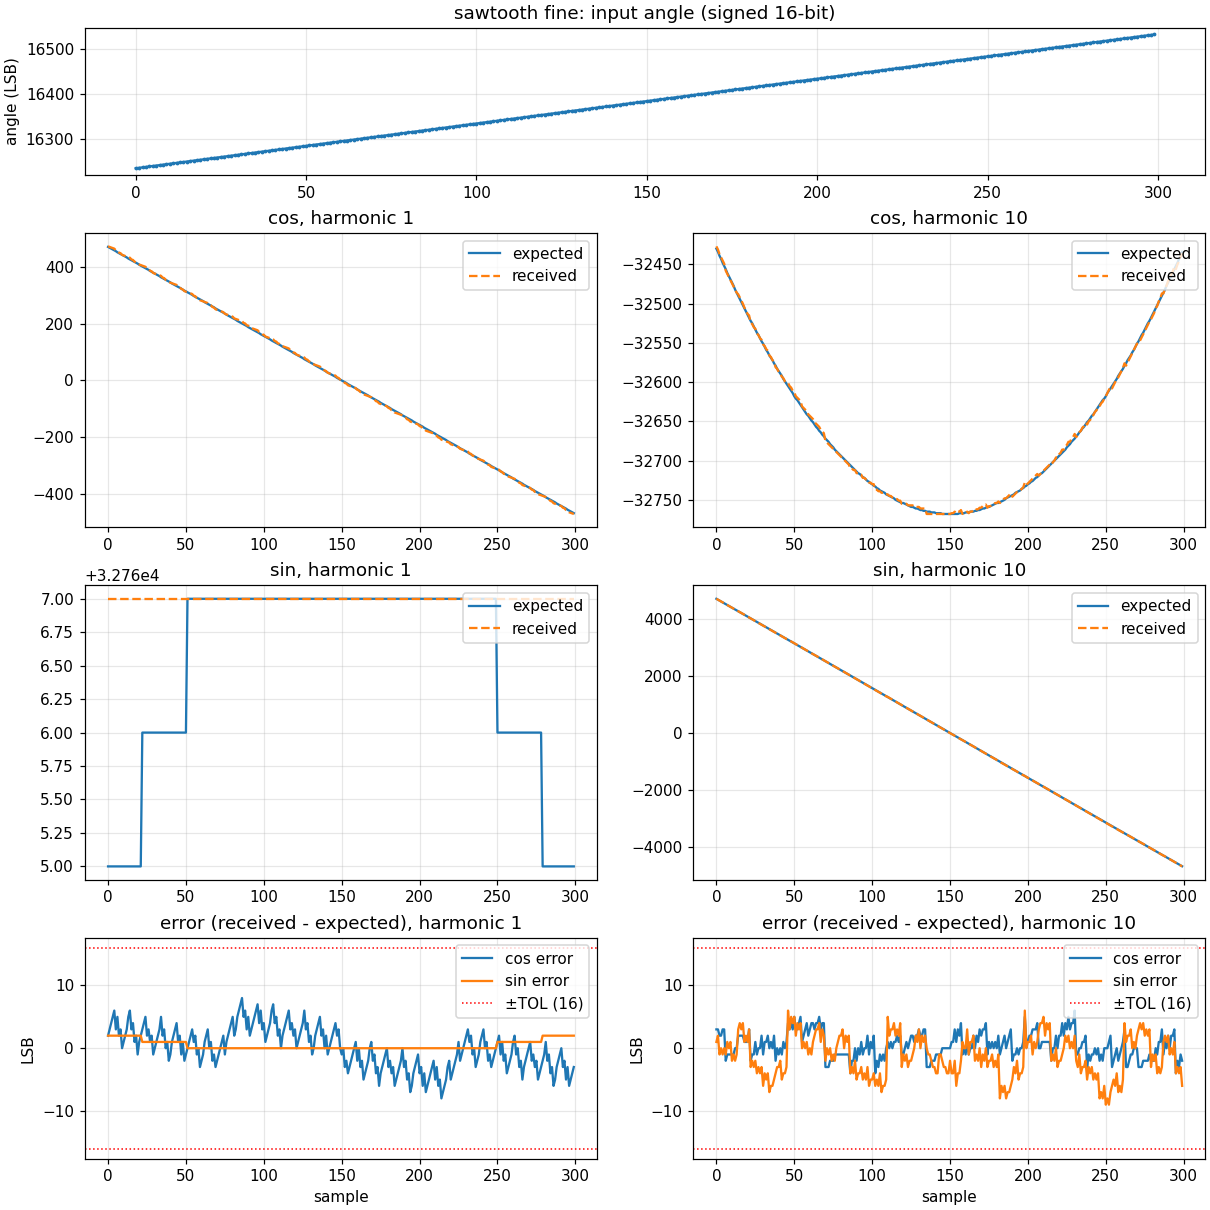

Source data for this figure (header and first rows):
sample, angle, exp_cos_1, got_cos_1, exp_sin_1, got_sin_1, exp_cos_2, got_cos_2, exp_sin_2, got_sin_2, exp_cos_3, got_cos_3, exp_sin_3, got_sin_3, exp_cos_4, got_cos_4, exp_sin_4, got_sin_4, exp_cos_5, got_cos_5, exp_sin_5, got_sin_5, exp_cos_6, got_cos_6
0, 16234, 471, 473, 32765, 32767, -32754, -32755, 942, 941, -1413, -1411, -32738, -32738, 32714, 32713, -1884, -1879, 2354, 2353, 32683, 32685, -32646, -32643
1, 16235, 468, 471, 32765, 32767, -32755, -32755, 936, 929, -1404, -1401, -32738, -32738, 32715, 32713, -1871, -1871, 2338, 2335, 32684, 32687, -32648, -32645
2, 16236, 465, 469, 32765, 32767, -32755, -32755, 930, 923, -1394, -1395, -32738, -32738, 32715, 32713, -1859, -1855, 2323, 2321, 32686, 32687, -32649, -32647
3, 16237, 462, 467, 32765, 32767, -32755, -32755, 924, 921, -1385, -1385, -32739, -32738, 32716, 32713, -1846, -1843, 2307, 2305, 32687, 32689, -32651, -32647
4, 16238, 459, 465, 32765, 32767, -32755, -32755, 917, 915, -1376, -1371, -32739, -32740, 32717, 32717, -1834, -1835, 2291, 2291, 32688, 32689, -32653, -32651
5, 16239, 456, 459, 32765, 32767, -32755, -32755, 911, 909, -1366, -1365, -32740, -32740, 32717, 32717, -1821, -1817, 2276, 2283, 32689, 32689, -32654, -32651
6, 16240, 452, 457, 32765, 32767, -32756, -32755, 905, 899, -1357, -1355, -32740, -32740, 32718, 32717, -1809, -1809, 2260, 2261, 32690, 32691, -32656, -32653
7, 16241, 449, 451, 32765, 32767, -32756, -32755, 898, 893, -1347, -1345, -32740, -32740, 32719, 32717, -1796, -1793, 2244, 2249, 32691, 32691, -32657, -32653
8, 16242, 446, 449, 32765, 32767, -32756, -32755, 892, 891, -1338, -1335, -32741, -32740, 32719, 32717, -1784, -1781, 2229, 2231, 32692, 32693, -32659, -32655
9, 16243, 443, 443, 32765, 32767, -32756, -32755, 886, 885, -1329, -1329, -32741, -32740, 32720, 32721, -1771, -1773, 2213, 2219, 32693, 32693, -32660, -32657
10, 16244, 440, 441, 32765, 32767, -32756, -32755, 880, 879, -1319, -1315, -32741, -32742, 32721, 32717, -1758, -1757, 2197, 2199, 32694, 32695, -32662, -32657
11, 16245, 437, 439, 32765, 32767, -32756, -32757, 873, 865, -1310, -1305, -32742, -32742, 32721, 32717, -1746, -1745, 2182, 2187, 32695, 32695, -32663, -32661
12, 16246, 434, 437, 32765, 32767, -32757, -32757, 867, 859, -1300, -1299, -32742, -32742, 32722, 32721, -1733, -1737, 2166, 2169, 32696, 32697, -32665, -32661
13, 16247, 430, 435, 32765, 32767, -32757, -32757, 861, 857, -1291, -1289, -32743, -32742, 32723, 32721, -1721, -1721, 2150, 2157, 32697, 32697, -32666, -32663
14, 16248, 427, 433, 32765, 32767, -32757, -32757, 854, 851, -1281, -1275, -32743, -32742, 32723, 32721, -1708, -1713, 2135, 2135, 32698, 32699, -32668, -32665
15, 16249, 424, 427, 32765, 32767, -32757, -32757, 848, 845, -1272, -1269, -32743, -32742, 32724, 32721, -1696, -1695, 2119, 2123, 32699, 32699, -32669, -32665
16, 16250, 421, 425, 32765, 32767, -32757, -32757, 842, 835, -1263, -1259, -32744, -32742, 32725, 32721, -1683, -1683, 2103, 2105, 32700, 32701, -32671, -32667
17, 16251, 418, 419, 32765, 32767, -32757, -32757, 836, 829, -1253, -1253, -32744, -32744, 32725, 32725, -1671, -1675, 2088, 2093, 32701, 32701, -32672, -32675
18, 16252, 415, 417, 32765, 32767, -32758, -32757, 829, 827, -1244, -1243, -32744, -32744, 32726, 32725, -1658, -1659, 2072, 2073, 32702, 32703, -32674, -32677
19, 16253, 412, 411, 32765, 32767, -32758, -32757, 823, 821, -1234, -1237, -32745, -32744, 32727, 32725, -1646, -1651, 2056, 2061, 32703, 32703, -32675, -32679
20, 16254, 408, 409, 32765, 32767, -32758, -32757, 817, 815, -1225, -1227, -32745, -32744, 32727, 32725, -1633, -1631, 2041, 2043, 32704, 32705, -32676, -32679
21, 16255, 405, 407, 32765, 32767, -32758, -32757, 810, 803, -1216, -1217, -32745, -32744, 32728, 32725, -1620, -1619, 2025, 2031, 32705, 32705, -32678, -32681
22, 16256, 402, 405, 32766, 32767, -32758, -32757, 804, 797, -1206, -1207, -32746, -32744, 32729, 32729, -1608, -1611, 2009, 2005, 32706, 32710, -32679, -32681
23, 16257, 399, 403, 32766, 32767, -32758, -32757, 798, 795, -1197, -1201, -32746, -32744, 32729, 32729, -1595, -1595, 1994, 1993, 32707, 32710, -32681, -32683
24, 16258, 396, 401, 32766, 32767, -32758, -32757, 792, 789, -1187, -1187, -32746, -32746, 32730, 32729, -1583, -1587, 1978, 1975, 32708, 32710, -32682, -32685
25, 16259, 393, 395, 32766, 32767, -32759, -32757, 785, 783, -1178, -1177, -32747, -32746, 32730, 32729, -1570, -1569, 1962, 1963, 32709, 32710, -32683, -32685
26, 16260, 390, 393, 32766, 32767, -32759, -32757, 779, 773, -1168, -1171, -32747, -32746, 32731, 32729, -1558, -1557, 1947, 1943, 32710, 32712, -32685, -32687
27, 16261, 386, 387, 32766, 32767, -32759, -32757, 773, 767, -1159, -1161, -32747, -32746, 32732, 32733, -1545, -1549, 1931, 1931, 32711, 32712, -32686, -32687
28, 16262, 383, 385, 32766, 32767, -32759, -32757, 766, 765, -1150, -1147, -32748, -32746, 32732, 32733, -1533, -1533, 1915, 1913, 32712, 32712, -32687, -32689
29, 16263, 380, 379, 32766, 32767, -32759, -32757, 760, 759, -1140, -1141, -32748, -32746, 32733, 32733, -1520, -1525, 1900, 1901, 32713, 32712, -32689, -32689
30, 16264, 377, 377, 32766, 32767, -32759, -32757, 754, 753, -1131, -1131, -32748, -32746, 32733, 32728, -1507, -1501, 1884, 1879, 32714, 32716, -32690, -32691
31, 16265, 374, 375, 32766, 32767, -32759, -32757, 748, 751, -1121, -1121, -32749, -32748, 32734, 32732, -1495, -1493, 1868, 1867, 32715, 32716, -32691, -32693
32, 16266, 371, 373, 32766, 32767, -32760, -32759, 741, 737, -1112, -1111, -32749, -32748, 32734, 32732, -1482, -1485, 1853, 1849, 32716, 32716, -32693, -32693
33, 16267, 368, 371, 32766, 32767, -32760, -32759, 735, 731, -1102, -1105, -32749, -32748, 32735, 32732, -1470, -1469, 1837, 1837, 32716, 32716, -32694, -32695
34, 16268, 364, 369, 32766, 32767, -32760, -32759, 729, 729, -1093, -1091, -32750, -32748, 32736, 32732, -1457, -1457, 1821, 1817, 32717, 32718, -32695, -32695
35, 16269, 361, 363, 32766, 32767, -32760, -32759, 723, 723, -1084, -1081, -32750, -32748, 32736, 32736, -1445, -1449, 1806, 1805, 32718, 32718, -32696, -32697
36, 16270, 358, 361, 32766, 32767, -32760, -32759, 716, 717, -1074, -1075, -32750, -32748, 32737, 32736, -1432, -1431, 1790, 1787, 32719, 32718, -32698, -32699
37, 16271, 355, 355, 32766, 32767, -32760, -32759, 710, 707, -1065, -1065, -32751, -32748, 32737, 32736, -1420, -1423, 1774, 1775, 32720, 32718, -32699, -32699
38, 16272, 352, 353, 32766, 32767, -32760, -32759, 704, 701, -1055, -1051, -32751, -32750, 32738, 32736, -1407, -1407, 1758, 1757, 32721, 32722, -32700, -32701
39, 16273, 349, 347, 32766, 32767, -32761, -32759, 697, 699, -1046, -1045, -32751, -32750, 32738, 32736, -1394, -1395, 1743, 1745, 32722, 32722, -32701, -32701
40, 16274, 346, 345, 32766, 32767, -32761, -32759, 691, 693, -1037, -1035, -32752, -32750, 32739, 32740, -1382, -1387, 1727, 1727, 32722, 32722, -32702, -32703
41, 16275, 342, 343, 32766, 32767, -32761, -32759, 685, 687, -1027, -1025, -32752, -32750, 32739, 32738, -1369, -1367, 1711, 1715, 32723, 32722, -32704, -32705
42, 16276, 339, 341, 32766, 32767, -32761, -32759, 679, 675, -1018, -1015, -32752, -32750, 32740, 32738, -1357, -1359, 1696, 1695, 32724, 32724, -32705, -32705
43, 16277, 336, 339, 32766, 32767, -32761, -32759, 672, 669, -1008, -1009, -32752, -32750, 32740, 32738, -1344, -1343, 1680, 1683, 32725, 32724, -32706, -32710
44, 16278, 333, 337, 32766, 32767, -32761, -32759, 666, 667, -999, -995, -32753, -32754, 32741, 32738, -1332, -1331, 1664, 1665, 32726, 32724, -32707, -32710
45, 16279, 330, 331, 32766, 32767, -32761, -32759, 660, 661, -989, -985, -32753, -32754, 32741, 32742, -1319, -1323, 1649, 1653, 32727, 32724, -32708, -32710
46, 16280, 327, 329, 32766, 32767, -32761, -32759, 653, 655, -980, -979, -32753, -32754, 32742, 32742, -1307, -1305, 1633, 1631, 32727, 32728, -32709, -32712
47, 16281, 324, 323, 32766, 32767, -32762, -32759, 647, 645, -971, -969, -32754, -32754, 32742, 32742, -1294, -1297, 1617, 1619, 32728, 32728, -32710, -32712
48, 16282, 320, 321, 32766, 32767, -32762, -32759, 641, 639, -961, -955, -32754, -32754, 32743, 32742, -1281, -1281, 1602, 1601, 32729, 32728, -32712, -32712
49, 16283, 317, 315, 32766, 32767, -32762, -32759, 635, 637, -952, -949, -32754, -32754, 32743, 32742, -1269, -1269, 1586, 1589, 32730, 32728, -32713, -32712
50, 16284, 314, 313, 32766, 32767, -32762, -32759, 628, 631, -942, -939, -32754, -32754, 32744, 32746, -1256, -1261, 1570, 1569, 32730, 32730, -32714, -32716
51, 16285, 311, 311, 32767, 32767, -32762, -32759, 622, 625, -933, -929, -32755, -32754, 32744, 32740, -1244, -1245, 1555, 1557, 32731, 32730, -32715, -32716
52, 16286, 308, 309, 32767, 32767, -32762, -32761, 616, 611, -924, -919, -32755, -32754, 32745, 32740, -1231, -1233, 1539, 1539, 32732, 32730, -32716, -32716
53, 16287, 305, 307, 32767, 32767, -32762, -32761, 609, 605, -914, -913, -32755, -32754, 32745, 32744, -1219, -1225, 1523, 1527, 32733, 32730, -32717, -32718
54, 16288, 302, 305, 32767, 32767, -32762, -32761, 603, 603, -905, -899, -32756, -32754, 32746, 32744, -1206, -1209, 1507, 1501, 32733, 32737, -32718, -32718
55, 16289, 298, 299, 32767, 32767, -32763, -32761, 597, 597, -895, -889, -32756, -32754, 32746, 32744, -1194, -1201, 1492, 1493, 32734, 32737, -32719, -32718
56, 16290, 295, 297, 32767, 32767, -32763, -32761, 591, 591, -886, -883, -32756, -32754, 32747, 32744, -1181, -1183, 1476, 1479, 32735, 32737, -32720, -32718
57, 16291, 292, 291, 32767, 32767, -32763, -32761, 584, 581, -876, -873, -32756, -32754, 32747, 32744, -1168, -1171, 1460, 1463, 32735, 32737, -32721, -32722
58, 16292, 289, 289, 32767, 32767, -32763, -32761, 578, 575, -867, -859, -32757, -32756, 32748, 32748, -1156, -1163, 1445, 1449, 32736, 32737, -32722, -32722
59, 16293, 286, 283, 32767, 32767, -32763, -32761, 572, 573, -858, -853, -32757, -32756, 32748, 32748, -1143, -1147, 1429, 1431, 32737, 32739, -32723, -32722
... 240 more rows
